Photos from the image-classification dataset "images_bsubtilis" in the GitHub repository ridassaf/OperonHunter. Its 2 classes are: non-operons, operons.

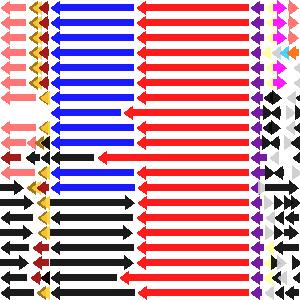
Label: operons

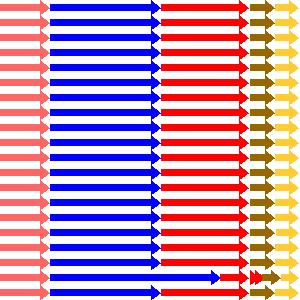
Label: operons

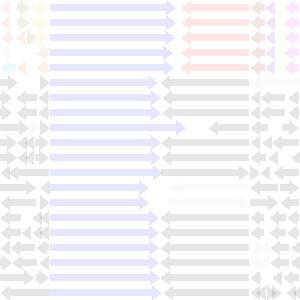
Label: non-operons

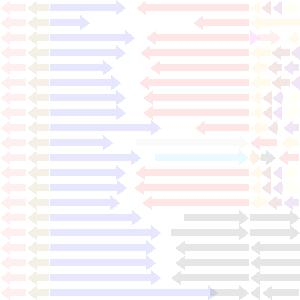
Label: non-operons

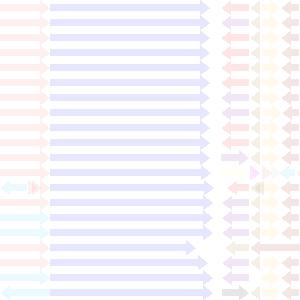
Label: non-operons

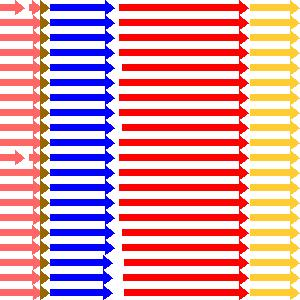
Label: operons
